Run: headless pygame with SDL's dummy video driver; simulated clock (each Clock.tick advances the game by its frame time, no real sleeping); random seed 0; keys injected as events and as key.get_pressed() state; no mouse input.
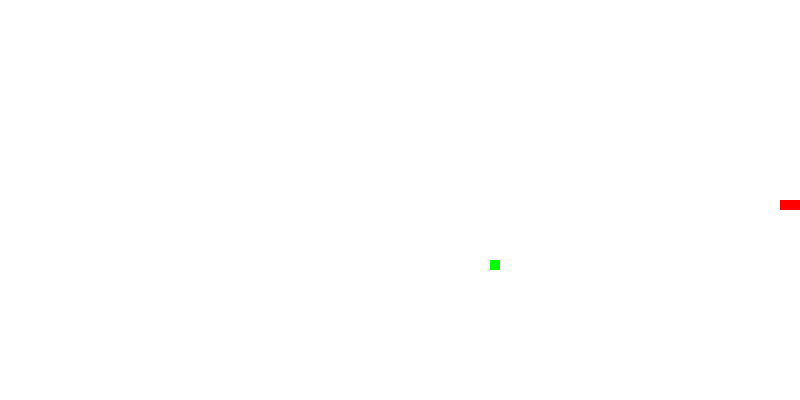
Frame 1 of 1 · flips 1–60 · no input (game ended)

The pygame program that drew these frames:

import pygame
import random

WIDTH, HEIGHT = 80, 40
SCALE = 10

display = pygame.display.set_mode((SCALE * WIDTH, SCALE * HEIGHT))
clock = pygame.time.Clock()

snake_body = [(40, 20), (39, 20), (38, 20)]
snake_direction = (1, 0)
snake_length = 3
food = (random.randrange(WIDTH), random.randrange(HEIGHT))

GAME_EVENT = pygame.event.custom_type()

running = True
while running:
    for event in pygame.event.get():
        if event.type == pygame.QUIT:
            running = False
        elif event.type == pygame.KEYDOWN:
            if event.key == pygame.K_UP:
                snake_direction = (0, -1)
            elif event.key == pygame.K_DOWN:
                snake_direction = (0, 1)
            elif event.key == pygame.K_LEFT:
                snake_direction = (-1, 0)
            elif event.key == pygame.K_RIGHT:
                snake_direction = (1, 0)
        elif event.type == GAME_EVENT:
            print(event.txt)
            

    display.fill("white")

    pygame.draw.rect(display, "green", (SCALE * food[0], SCALE * food[1], SCALE, SCALE))

    for x, y in snake_body:
        pygame.draw.rect(display, "red", (SCALE * x, SCALE * y, SCALE, SCALE))

        if food == (x, y):
            snake_length += 1
            ev = pygame.event.Event(GAME_EVENT, {'txt': "mmmnhami"})
            pygame.event.post(ev)
            print("Sent")
            ev = pygame.event.Event(GAME_EVENT, {'txt': "dammmm"})
            pygame.event.post(ev)
            food = (random.randrange(WIDTH), random.randrange(HEIGHT))

        if x not in range(WIDTH) or y not in range(HEIGHT):
            print("Snake crashed against the wall")
            running = False

        if snake_body.count((x, y)) > 1:
            print("Snake eats self")
            running = False

    # move snake
    snake_body[0:0] = [
        (snake_body[0][0] + snake_direction[0], snake_body[0][1] + snake_direction[1])
    ]
    while len(snake_body) > snake_length:
        snake_body.pop()

    # update window
    pygame.display.flip()
    clock.tick(15)

pygame.quit()
